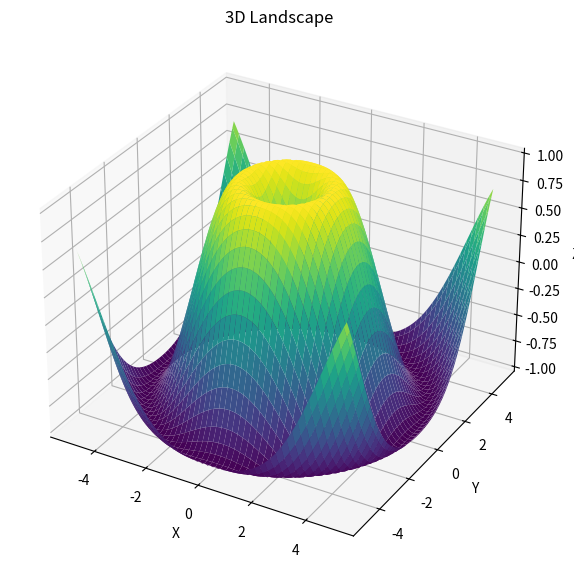

Write the Python code that produced this figure.
import numpy as np
import matplotlib.pyplot as plt
from mpl_toolkits.mplot3d import Axes3D

# Create a meshgrid for 3D plot
x = np.linspace(-5, 5, 100)
y = np.linspace(-5, 5, 100)
x, y = np.meshgrid(x, y)

# Define a landscape function (e.g., a simple sinusoidal landscape)
z = np.sin(np.sqrt(x**2 + y**2))

# Create a 3D plot
fig = plt.figure(figsize=(10, 7))
ax = fig.add_subplot(111, projection='3d')

# Plot the surface
ax.plot_surface(x, y, z, cmap='viridis')

# Set labels
ax.set_xlabel('X')
ax.set_ylabel('Y')
ax.set_zlabel('Z')

# Title
ax.set_title('3D Landscape')

# Show the plot
plt.show()
